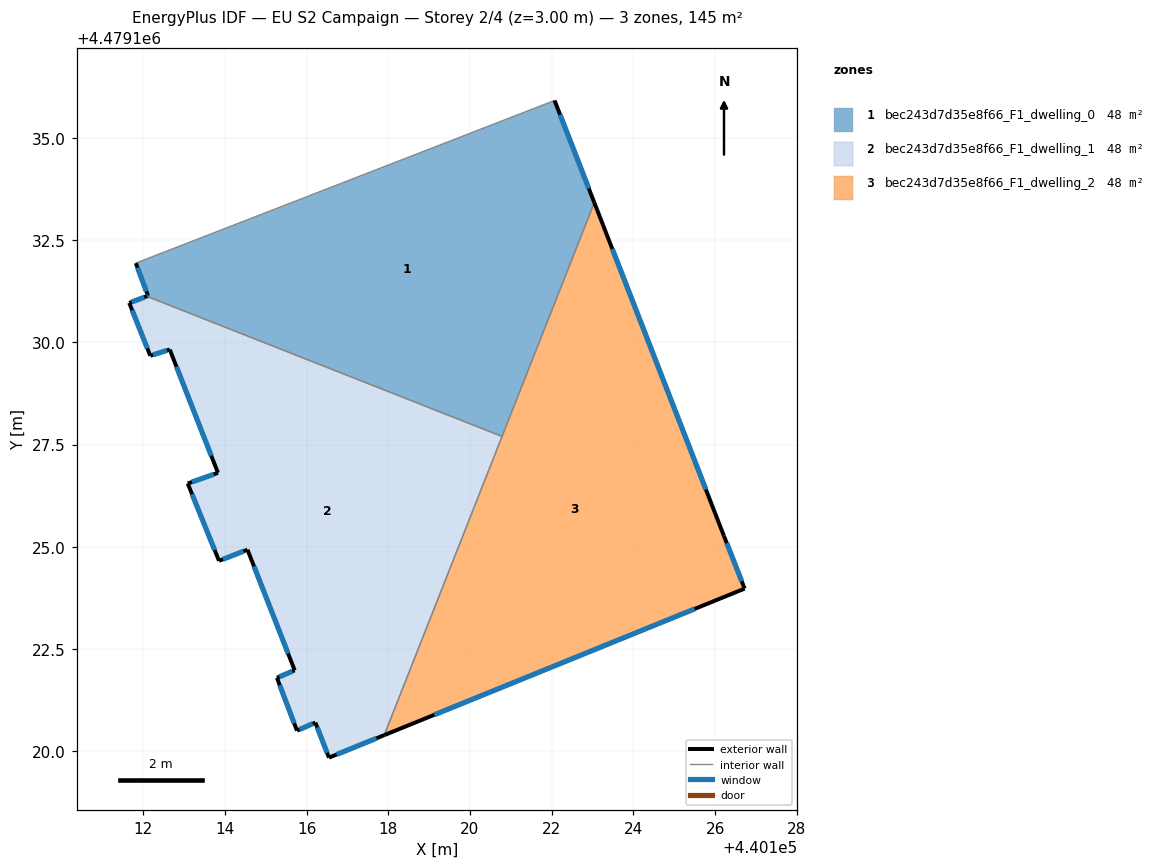
=== STOREY PLAN SPEC (per zone: floor XY polygon, exterior-wall plan segments, windows/doors) ===
zone 1: bec243d7d35e8f66_F1_dwelling_0  (48.2 m²)
  floor: (440120.79, 4479127.70) (440123.04, 4479133.42) (440122.07, 4479135.92) (440111.82, 4479131.94) (440112.12, 4479131.14) (440112.09, 4479131.13)
  exterior wall: (440122.07, 4479135.92) – (440123.04, 4479133.42)  [2.7 m]
    window: (440122.21, 4479135.58) – (440122.91, 4479133.77)  [4.2 m²]
  exterior wall: (440112.09, 4479131.13) – (440112.12, 4479131.14)  [0.0 m]
    window: (440112.09, 4479131.13) – (440112.12, 4479131.14)  [0.1 m²]
  exterior wall: (440112.12, 4479131.14) – (440111.82, 4479131.94)  [0.9 m]
    window: (440112.08, 4479131.25) – (440111.86, 4479131.83)  [1.3 m²]
  interior walls: 3
zone 2: bec243d7d35e8f66_F1_dwelling_1  (48.2 m²)
  floor: (440117.90, 4479120.39) (440120.79, 4479127.70) (440112.09, 4479131.13) (440111.66, 4479130.97) (440112.18, 4479129.67) (440112.65, 4479129.83) (440113.83, 4479126.81) (440113.09, 4479126.55) (440113.86, 4479124.65) (440114.55, 4479124.93) (440115.71, 4479121.97) (440115.28, 4479121.79) (440115.77, 4479120.50) (440116.22, 4479120.70) (440116.55, 4479119.84)
  exterior wall: (440114.55, 4479124.93) – (440113.86, 4479124.65)  [0.7 m]
    window: (440114.46, 4479124.89) – (440113.95, 4479124.69)  [1.2 m²]
  exterior wall: (440113.86, 4479124.65) – (440113.09, 4479126.55)  [2.0 m]
    window: (440113.75, 4479124.92) – (440113.20, 4479126.28)  [3.2 m²]
  exterior wall: (440113.09, 4479126.55) – (440113.83, 4479126.81)  [0.8 m]
    window: (440113.20, 4479126.58) – (440113.73, 4479126.77)  [1.2 m²]
  exterior wall: (440113.83, 4479126.81) – (440112.65, 4479129.83)  [3.2 m]
    window: (440113.67, 4479127.23) – (440112.82, 4479129.41)  [5.1 m²]
  exterior wall: (440112.65, 4479129.83) – (440112.18, 4479129.67)  [0.5 m]
    window: (440112.59, 4479129.80) – (440112.24, 4479129.70)  [0.8 m²]
  exterior wall: (440112.18, 4479129.67) – (440111.66, 4479130.97)  [1.4 m]
    window: (440112.10, 4479129.85) – (440111.73, 4479130.79)  [2.2 m²]
  exterior wall: (440111.66, 4479130.97) – (440112.09, 4479131.13)  [0.5 m]
    window: (440111.72, 4479130.99) – (440112.03, 4479131.11)  [0.7 m²]
  exterior wall: (440117.90, 4479120.39) – (440116.55, 4479119.84)  [1.5 m]
    window: (440117.71, 4479120.31) – (440116.74, 4479119.91)  [2.3 m²]
  exterior wall: (440116.55, 4479119.84) – (440116.22, 4479120.70)  [0.9 m]
    window: (440116.50, 4479119.96) – (440116.26, 4479120.58)  [1.4 m²]
  exterior wall: (440116.22, 4479120.70) – (440115.77, 4479120.50)  [0.5 m]
    window: (440116.15, 4479120.67) – (440115.83, 4479120.53)  [0.8 m²]
  exterior wall: (440115.77, 4479120.50) – (440115.28, 4479121.79)  [1.4 m]
    window: (440115.70, 4479120.68) – (440115.34, 4479121.61)  [2.2 m²]
  exterior wall: (440115.28, 4479121.79) – (440115.71, 4479121.97)  [0.5 m]
    window: (440115.34, 4479121.82) – (440115.65, 4479121.95)  [0.7 m²]
  exterior wall: (440115.71, 4479121.97) – (440114.55, 4479124.93)  [3.2 m]
    window: (440115.55, 4479122.38) – (440114.72, 4479124.52)  [5.0 m²]
  interior walls: 2
zone 3: bec243d7d35e8f66_F1_dwelling_2  (48.3 m²)
  floor: (440126.72, 4479123.97) (440126.22, 4479125.27) (440123.04, 4479133.42) (440117.90, 4479120.39)
  exterior wall: (440123.04, 4479133.42) – (440126.22, 4479125.27)  [8.8 m]
    window: (440123.48, 4479132.29) – (440125.78, 4479126.40)  [13.7 m²]
  exterior wall: (440126.22, 4479125.27) – (440126.72, 4479123.97)  [1.4 m]
    window: (440126.29, 4479125.09) – (440126.65, 4479124.15)  [2.2 m²]
  exterior wall: (440126.72, 4479123.97) – (440117.90, 4479120.39)  [9.5 m]
    window: (440125.50, 4479123.48) – (440119.13, 4479120.88)  [14.9 m²]
  interior walls: 2

=== DERIVED (storey summary) ===
Building: EU S2 Campaign
Storey: 2 of 4  (floor level z = 3.00 m)
Storey gross floor area: 144.7 m²
Zones on this storey: 3
  - bec243d7d35e8f66_F1_dwelling_0: floor 48.2 m²; exterior wall 3.6 m (10.7 m²); 3 window(s) 5.6 m²; WWR 52.2%
  - bec243d7d35e8f66_F1_dwelling_1: floor 48.2 m²; exterior wall 17.1 m (51.2 m²); 13 window(s) 26.7 m²; WWR 52.2%
  - bec243d7d35e8f66_F1_dwelling_2: floor 48.3 m²; exterior wall 19.7 m (59.0 m²); 3 window(s) 30.8 m²; WWR 52.2%
Zone adjacency (shared interzone walls):
  - bec243d7d35e8f66_F1_dwelling_0 ↔ bec243d7d35e8f66_F1_dwelling_1
  - bec243d7d35e8f66_F1_dwelling_0 ↔ bec243d7d35e8f66_F1_dwelling_2
  - bec243d7d35e8f66_F1_dwelling_1 ↔ bec243d7d35e8f66_F1_dwelling_2